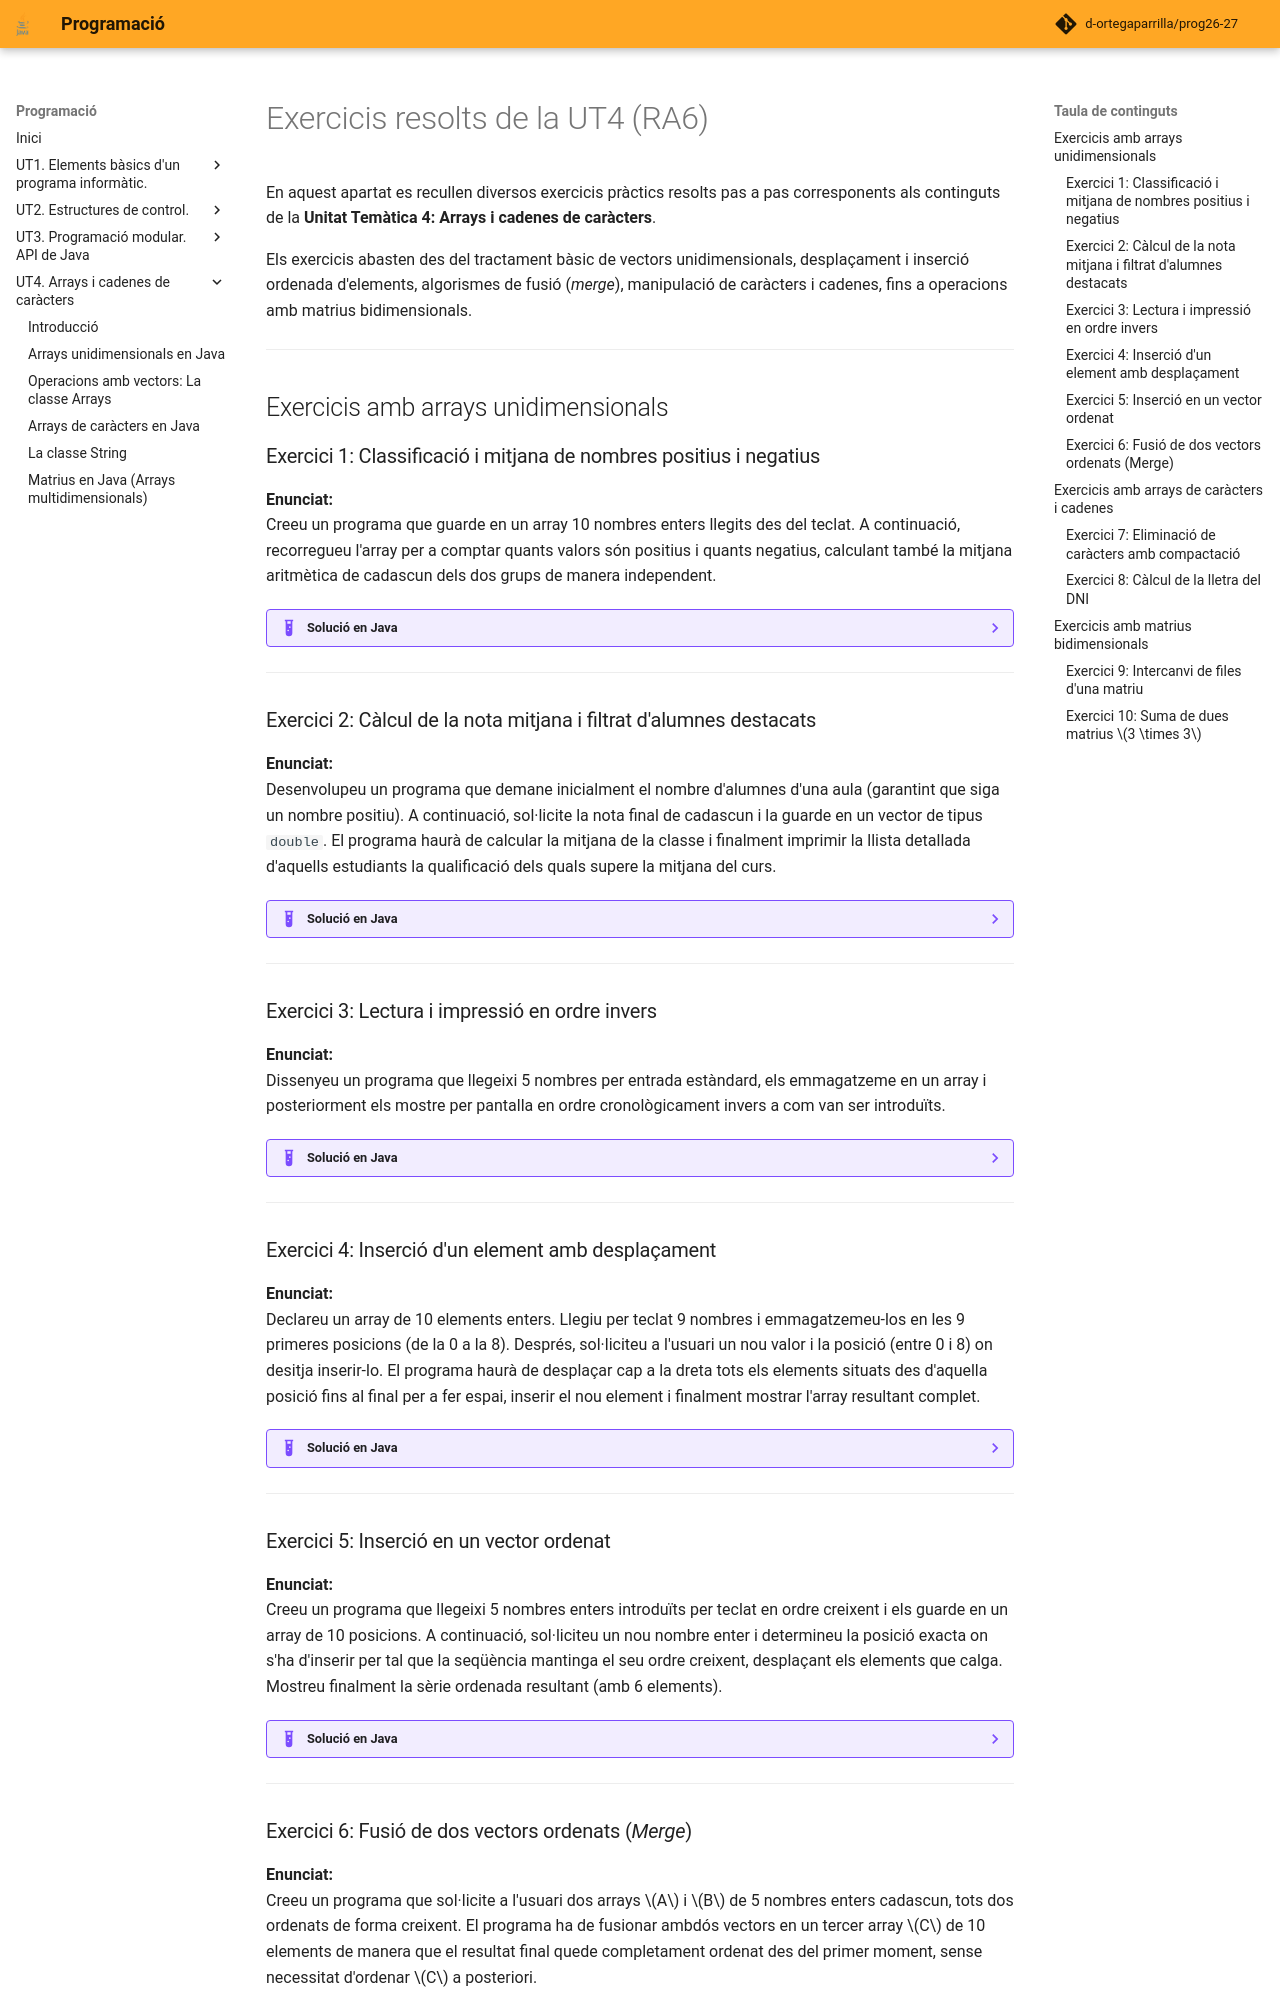

repository: d-ortegaparrilla/prog26-27 · page: UT4/exercicis.html · generator: mkdocs

# Exercicis resolts de la UT4 (RA6)

En aquest apartat es recullen diversos exercicis pràctics resolts pas a pas corresponents als continguts de la **Unitat Temàtica 4: Arrays i cadenes de caràcters**.

Els exercicis abasten des del tractament bàsic de vectors unidimensionals, desplaçament i inserció ordenada d'elements, algorismes de fusió (*merge*), manipulació de caràcters i cadenes, fins a operacions amb matrius bidimensionals.

---

## Exercicis amb arrays unidimensionals

### Exercici 1: Classificació i mitjana de nombres positius i negatius

**Enunciat:**  
Creeu un programa que guarde en un array 10 nombres enters llegits des del teclat. A continuació, recorregueu l'array per a comptar quants valors són positius i quants negatius, calculant també la mitjana aritmètica de cadascun dels dos grups de manera independent.

??? example "Solució en Java"
    ```java
    /*
     * Programa que llegeix 10 enters en un array i calcula
     * quantitat i mitjana de positius i negatius per separat.
     */
    void main() {
        final int TOTAL = 10;
        int[] numeros = new int[TOTAL];
        int pos = 0, neg = 0;
        double sumaPos = 0.0, sumaNeg = 0.0;

        IO.println("Lectura dels elements de l'array:");
        for (int i = 0; i < numeros.length; i++) {
            IO.print("números[" + i + "] = ");
            numeros[i] = Integer.parseInt(IO.readln());
        }

        // Recorregut per a acumular i comptabilitzar
        for (int i = 0; i < numeros.length; i++) {
            if (numeros[i] > 0) {
                sumaPos += numeros[i];
                pos++;
            } else if (numeros[i] < 0) {
                sumaNeg += numeros[i];
                neg++;
            }
        }

        IO.println("\n--- RESULTATS ---");
        if (pos != 0) {
            IO.println("Mitjana dels valors positius: " + (sumaPos / pos));
        } else {
            IO.println("No s'han introduït números positius.");
        }

        if (neg != 0) {
            IO.println("Mitjana dels valors negatius: " + (sumaNeg / neg));
        } else {
            IO.println("No s'han introduït números negatius.");
        }
    }
    ```

---

### Exercici 2: Càlcul de la nota mitjana i filtrat d'alumnes destacats

**Enunciat:**  
Desenvolupeu un programa que demane inicialment el nombre d'alumnes d'una aula (garantint que siga un nombre positiu). A continuació, sol·licite la nota final de cadascun i la guarde en un vector de tipus `double`. El programa haurà de calcular la mitjana de la classe i finalment imprimir la llista detallada d'aquells estudiants la qualificació dels quals supere la mitjana del curs.

??? example "Solució en Java"
    ```java
    /*
     * Programa que gestiona les qualificacions d'una classe,
     * en calcula la mitjana i filtra les notes superiors a aquesta.
     */
    void main() {
        int numAlumnes;
        double suma = 0.0;

        do {
            IO.print("Número d'alumnes de la classe (> 0): ");
            numAlumnes = Integer.parseInt(IO.readln());
        } while (numAlumnes <= 0);

        double[] notes = new double[numAlumnes];

        // 1r Recorregut: Entrada de dades
        for (int i = 0; i < notes.length; i++) {
            IO.print("Nota final de l'alumne " + (i + 1) + ": ");
            notes[i] = Double.parseDouble(IO.readln());
        }

        // 2n Recorregut: Càlcul de la suma
        for (double n : notes) {
            suma += n;
        }

        double mitjana = suma / notes.length;
        IO.println("\nNota mitjana del curs: " + mitjana);

        // 3r Recorregut: Mostra els alumnes per damunt de la mitjana
        IO.println("\nLlistat d'alumnes amb nota superior a la mitjana:");
        for (int i = 0; i < notes.length; i++) {
            if (notes[i] > mitjana) {
                IO.println("Alumne núm. " + (i + 1) + " -> Nota: " + notes[i]);
            }
        }
    }
    ```

---

### Exercici 3: Lectura i impressió en ordre invers

**Enunciat:**  
Dissenyeu un programa que llegeixi 5 nombres per entrada estàndard, els emmagatzeme en un array i posteriorment els mostre per pantalla en ordre cronològicament invers a com van ser introduïts.

??? example "Solució en Java"
    ```java
    /*
     * Programa que llegeix 5 valors i els inverteix en pantalla.
     */
    void main() {
        int[] t = new int[5];

        for (int i = 0; i < t.length; i++) {
            IO.print("Introdueix el número " + (i + 1) + ": ");
            t[i] = Integer.parseInt(IO.readln());
        }

        IO.println("\nEls números en ordre invers són:");
        for (int i = t.length - 1; i >= 0; i--) {
            IO.print(t[i] + " ");
        }
        IO.println();
    }
    ```

---

### Exercici 4: Inserció d'un element amb desplaçament

**Enunciat:**  
Declareu un array de 10 elements enters. Llegiu per teclat 9 nombres i emmagatzemeu-los en les 9 primeres posicions (de la 0 a la 8). Després, sol·liciteu a l'usuari un nou valor i la posició (entre 0 i 8) on desitja inserir-lo. El programa haurà de desplaçar cap a la dreta tots els elements situats des d'aquella posició fins al final per a fer espai, inserir el nou element i finalment mostrar l'array resultant complet.

??? example "Solució en Java"
    ```java
    /*
     * Programa que insereix un nou valor en una posició indicada
     * desplaçant els elements posteriors cap a la dreta.
     */
    void main() {
        int[] t = new int[10];

        IO.println("Introdueix 9 nombres enters:");
        for (int i = 0; i < 9; i++) {
            IO.print("Element [" + i + "]: ");
            t[i] = Integer.parseInt(IO.readln());
        }

        IO.print("\nIntrodueix el nou element a inserir: ");
        int nou = Integer.parseInt(IO.readln());

        int pos;
        do {
            IO.print("Indica la posició on inserir-lo (0 a 8): ");
            pos = Integer.parseInt(IO.readln());
        } while (pos < 0 || pos > 8);

        // Desplacem els elements des de la posició 8 fins a 'pos' cap a la dreta
        for (int i = 8; i >= pos; i--) {
            t[i + 1] = t[i];
        }

        // Inserim el nou número en el buit generat
        t[pos] = nou;

        IO.println("\nL'array resultant amb 10 elements és:");
        for (int i = 0; i < t.length; i++) {
            IO.print(t[i] + " ");
        }
        IO.println();
    }
    ```

---

### Exercici 5: Inserció en un vector ordenat

**Enunciat:**  
Creeu un programa que llegeixi 5 nombres enters introduïts per teclat en ordre creixent i els guarde en un array de 10 posicions. A continuació, sol·liciteu un nou nombre enter i determineu la posició exacta on s'ha d'inserir per tal que la seqüència mantinga el seu ordre creixent, desplaçant els elements que calga. Mostreu finalment la sèrie ordenada resultant (amb 6 elements).

??? example "Solució en Java"
    ```java
    /*
     * Programa que manté l'ordre d'un vector en inserir un nou valor.
     */
    void main() {
        int[] t = new int[10];

        IO.println("Introdueix 5 nombres en ordre creixent:");
        for (int i = 0; i < 5; i++) {
            IO.print("Element [" + i + "]: ");
            t[i] = Integer.parseInt(IO.readln());
        }

        IO.print("\nNúmero a inserir entre els anteriors: ");
        int num = Integer.parseInt(IO.readln());

        // Cerquem la posició (lloc) on ha d'anar el nou element
        int lloc = 0;
        int j = 0;
        while (j < 5 && t[j] < num) {
            lloc++;
            j++;
        }

        // Desplacem els elements des del final (posició 4) fins a 'lloc' cap a la dreta
        for (int i = 4; i >= lloc; i--) {
            t[i + 1] = t[i];
        }

        // Col·loquem el nou valor en la seua posició ordenada
        t[lloc] = num;

        IO.println("\nLa nova sèrie ordenada queda:");
        for (int i = 0; i < 6; i++) {
            IO.print(t[i] + " ");
        }
        IO.println();
    }
    ```

---
